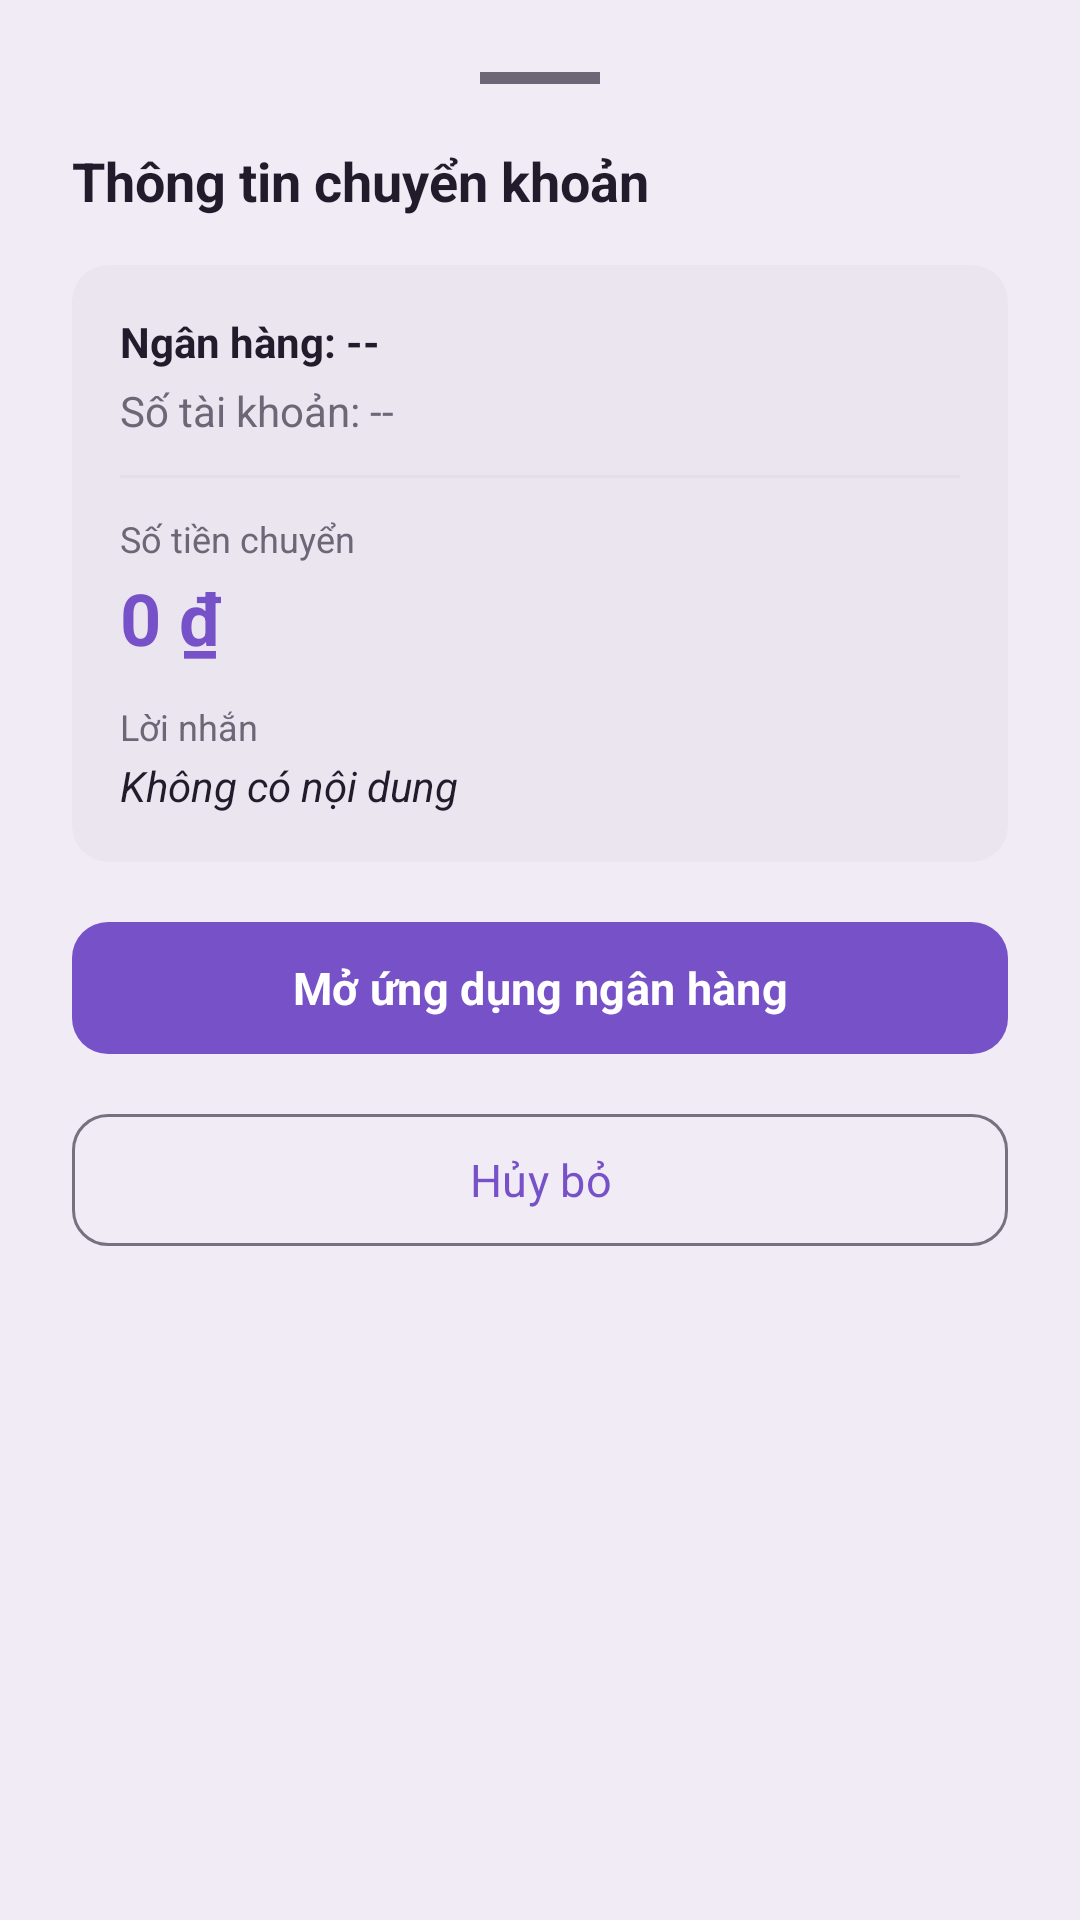

Reconstruct the res/layout file that produces this screen, plus the resources it refers to.
<!-- AndroidManifest.xml: application theme Theme.Financier -->
<!-- res/layout/layout_qr_result_bottom_sheet.xml -->
<?xml version="1.0" encoding="utf-8"?>
<LinearLayout xmlns:android="http://schemas.android.com/apk/res/android"
    xmlns:app="http://schemas.android.com/apk/res-auto"
    android:layout_width="match_parent"
    android:layout_height="wrap_content"
    android:orientation="vertical"
    android:background="@color/surface_container"
    android:padding="24dp">

    
    <View
        android:layout_width="40dp"
        android:layout_height="4dp"
        android:background="@color/outline"
        android:layout_gravity="center_horizontal"
        android:layout_marginBottom="20dp"
        android:backgroundTint="@color/on_surface_variant"/>

    
    <TextView
        android:layout_width="wrap_content"
        android:layout_height="wrap_content"
        android:text="Thông tin chuyển khoản"
        android:textSize="18sp"
        android:textStyle="bold"
        android:textColor="@color/on_surface"
        android:layout_marginBottom="16dp"/>

    
    <androidx.cardview.widget.CardView
        android:layout_width="match_parent"
        android:layout_height="wrap_content"
        app:cardBackgroundColor="@color/surface_container_high"
        app:cardCornerRadius="12dp"
        app:cardElevation="0dp"
        android:layout_marginBottom="16dp">

        <LinearLayout
            android:layout_width="match_parent"
            android:layout_height="wrap_content"
            android:orientation="vertical"
            android:padding="16dp">

            
            <TextView
                android:id="@+id/tv_bank_name"
                android:layout_width="wrap_content"
                android:layout_height="wrap_content"
                android:text="Ngân hàng: --"
                android:textSize="14sp"
                android:textStyle="bold"
                android:textColor="@color/on_surface"/>

            <TextView
                android:id="@+id/tv_account_number"
                android:layout_width="wrap_content"
                android:layout_height="wrap_content"
                android:text="Số tài khoản: --"
                android:textSize="14sp"
                android:textColor="@color/on_surface_variant"
                android:layout_marginTop="4dp"/>

            <View
                android:layout_width="match_parent"
                android:layout_height="1dp"
                android:background="@color/outline_variant"
                android:layout_marginVertical="12dp"/>

            
            <TextView
                android:layout_width="wrap_content"
                android:layout_height="wrap_content"
                android:text="Số tiền chuyển"
                android:textSize="12sp"
                android:textColor="@color/on_surface_variant"/>

            <TextView
                android:id="@+id/tv_qr_amount"
                android:layout_width="wrap_content"
                android:layout_height="wrap_content"
                android:text="0 ₫"
                android:textSize="24sp"
                android:textStyle="bold"
                android:textColor="@color/primary"
                android:layout_marginTop="2dp"/>

            
            <TextView
                android:layout_width="wrap_content"
                android:layout_height="wrap_content"
                android:text="Lời nhắn"
                android:textSize="12sp"
                android:textColor="@color/on_surface_variant"
                android:layout_marginTop="12dp"/>

            <TextView
                android:id="@+id/tv_qr_note"
                android:layout_width="wrap_content"
                android:layout_height="wrap_content"
                android:text="Không có nội dung"
                android:textSize="14sp"
                android:textStyle="italic"
                android:textColor="@color/on_surface"
                android:layout_marginTop="2dp"/>

        </LinearLayout>
    </androidx.cardview.widget.CardView>

    
    <com.google.android.material.button.MaterialButton
        android:id="@+id/btn_open_bank"
        android:layout_width="match_parent"
        android:layout_height="52dp"
        android:text="Mở ứng dụng ngân hàng"
        app:cornerRadius="12dp"
        android:textSize="15sp"
        android:textStyle="bold"
        android:layout_marginBottom="12dp"/>

    
    <com.google.android.material.button.MaterialButton
        android:id="@+id/btn_cancel_sheet"
        android:layout_width="match_parent"
        android:layout_height="52dp"
        style="@style/Widget.Material3.Button.OutlinedButton"
        android:text="Hủy bỏ"
        app:cornerRadius="12dp"
        android:textSize="15sp"/>

</LinearLayout>
<!-- resources referenced by this layout -->
<resources>
  <color name="on_surface">#211B2B</color>
  <color name="on_surface_variant">#6D6677</color>
  <color name="outline">#77707F</color>
  <color name="outline_variant">#E4DEE9</color>
  <color name="primary">#7651C8</color>
  <color name="surface_container">#F0EBF5</color>
  <color name="surface_container_high">#EBE5F0</color>
  <style name="Theme.Financier" parent="Base.Theme.Financier">
          <item name="android:windowLightStatusBar" tools:targetApi="23">true</item>
      </style>
  <color name="on_primary">#FFFFFF</color>
  <color name="primary_container">#EAE0FF</color>
  <color name="on_primary_container">#281252</color>
  <color name="secondary">#9A4771</color>
  <color name="on_secondary">#FFFFFF</color>
  <color name="secondary_container">#F4DCE8</color>
  <color name="on_secondary_container">#4B102B</color>
  <color name="tertiary">#16877F</color>
  <color name="on_tertiary">#FFFFFF</color>
  <color name="tertiary_container">#B9EFE3</color>
  <color name="on_tertiary_container">#003B36</color>
  <color name="error">#B8324B</color>
  <color name="on_error">#FFFFFF</color>
  <color name="error_container">#F8DCE1</color>
  <color name="on_error_container">#410002</color>
  <color name="background">#F8F6FA</color>
  <color name="on_background">#211B2B</color>
  <color name="surface">#FFFFFF</color>
  <color name="status_bar">#F8F6FA</color>
  <color name="surface_container_lowest">#FFFFFF</color>
  <style name="ShapeSmall" parent="">
          <item name="cornerFamily">rounded</item>
          <item name="cornerSize">8dp</item>
      </style>
  <style name="ShapeMedium" parent="">
          <item name="cornerFamily">rounded</item>
          <item name="cornerSize">12dp</item>
      </style>
  <style name="ShapeLarge" parent="">
          <item name="cornerFamily">rounded</item>
          <item name="cornerSize">16dp</item>
      </style>
</resources>
